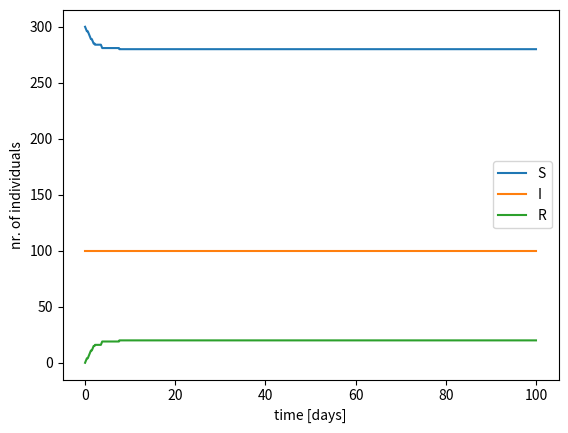

Here is the Python script that generated this plot:
import numpy as np
import matplotlib.pyplot as plt
import sys

def MC(dt, T, N, a, b, c, S0, I0, R0):
    """
    
    """

    time_steps = int(T/dt)
    SIR = np.zeros((time_steps, 3))

    SIR[0, :] = [S0, I0, R0]

    a_0 = a
    w = 4*np.pi/T
    A = 2


    # time loop
    for t in range(time_steps-1):

        SIR[t+1, :] = SIR[t, :]

        N = np.sum(SIR[t, :]) # Update N in case of vital dynamics

        # S -> I
        if np.random.random() < a * SIR[t, 0] * SIR[t, 1] * dt / N:
            SIR[t+1, 0] -= 1
            SIR[t+1, 1] += 1

        # I -> R
        if np.random.random() < b * SIR[t, 1] * dt:
            SIR[t+1, 1] -= 1
            SIR[t+1, 2] += 1

        # R -> S
        if np.random.random() < c * SIR[t, 2] * dt:
            SIR[t+1, 2] -= 1
            SIR[t+1, 0] += 1

    return SIR

a = 4    # rate of transmission
c = 0.5  # rate of immunity loss
b = 3

T = 100  # days
n = 1000

N = 400  # nr of individuals in population

S_0 = 300  # initial number of susceptible
I_0 = 100  # initial number of infected

dt  = T/n


SIR = MC(dt, T, N, a, b, c, S0=S_0, I0=I_0, R0=0)

print(SIR)

S = SIR[:,0]
I = SIR[:,1]
R = SIR[:,2]

time = np.linspace(0, T, len(S))


plt.plot(time, S, label="S")
plt.plot(time, I, label="I")
plt.plot(time, R, label="R")
plt.legend()
plt.xlabel("time [days]")
plt.ylabel("nr. of individuals")
plt.show()